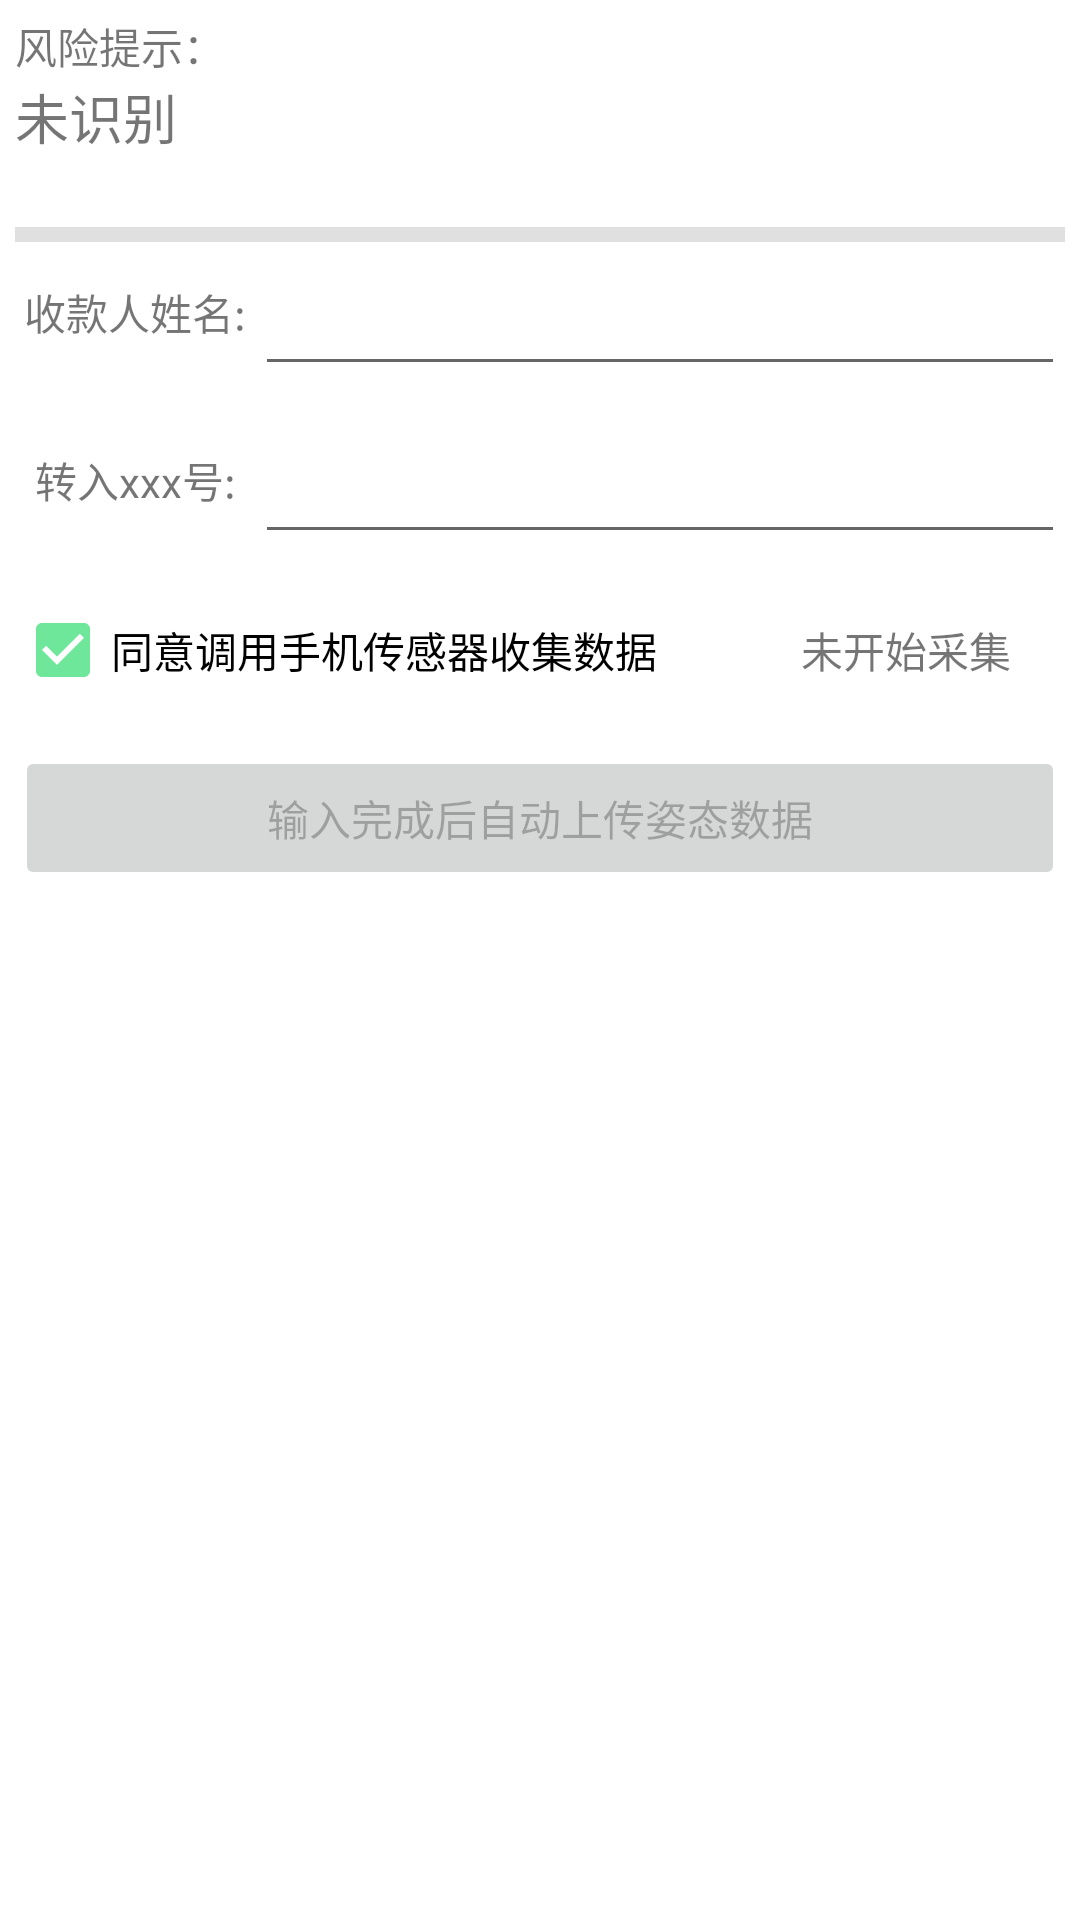

Reconstruct the res/layout file that produces this screen, plus the resources it refers to.
<!-- AndroidManifest.xml: application theme Theme.SensorDataCollection -->
<!-- res/layout/fragment_transfer.xml -->
<?xml version="1.0" encoding="utf-8"?>
<androidx.constraintlayout.widget.ConstraintLayout xmlns:android="http://schemas.android.com/apk/res/android"
    xmlns:app="http://schemas.android.com/apk/res-auto"
    xmlns:tools="http://schemas.android.com/tools"
    android:layout_width="match_parent"
    android:layout_height="match_parent"
    tools:context=".ui.recognition.scene.TransferFragment">


        <LinearLayout
            android:layout_width="0dp"
            android:layout_height="wrap_content"
            android:layout_marginStart="5dp"
            android:layout_marginTop="5dp"
            android:layout_marginEnd="5dp"
            android:orientation="vertical"
            app:layout_constraintEnd_toEndOf="parent"
            app:layout_constraintStart_toStartOf="parent"
            app:layout_constraintTop_toTopOf="parent">

            <TextView
                android:id="@+id/textView10"
                android:layout_width="match_parent"
                android:layout_height="wrap_content"
                android:layout_weight="1"
                android:gravity="left"
                android:text="风险提示：" />

            <TextView
                android:id="@+id/inputAttitude"
                android:layout_width="match_parent"
                android:layout_height="50dp"
                android:layout_weight="1"
                android:gravity="left"
                android:textSize="18dp"
                android:text="未识别" />

            <View
                android:id="@+id/divider3"
                android:layout_width="match_parent"
                android:layout_height="5dp"
                android:background="?android:attr/listDivider" />

            <LinearLayout
                android:layout_width="match_parent"
                android:layout_height="wrap_content"
                android:orientation="vertical">

                <LinearLayout
                    android:layout_width="match_parent"
                    android:layout_height="56dp"
                    android:orientation="horizontal">

                    <TextView
                        android:id="@+id/textView"
                        android:layout_width="80dp"
                        android:layout_height="30dp"
                        android:gravity="center"
                        android:text="收款人姓名:" />

                    <EditText
                        android:id="@+id/editTextTextUserName"
                        android:layout_width="match_parent"
                        android:layout_height="wrap_content"

                        android:ems="10"
                        android:gravity="start|top"
                        android:inputType="text"
                        android:lines="1"
                        android:maxLength="10"
                        android:minHeight="48dp" />
                </LinearLayout>
            </LinearLayout>

            <LinearLayout
                android:layout_width="match_parent"
                android:layout_height="wrap_content"
                android:orientation="vertical">

                <LinearLayout
                    android:layout_width="match_parent"
                    android:layout_height="56dp"
                    android:orientation="horizontal">

                    <TextView
                        android:id="@+id/textView2"
                        android:layout_width="80dp"
                        android:layout_height="30dp"
                        android:gravity="center"
                        android:text="转入xxx号:" />

                    <EditText
                        android:id="@+id/cardNumberEditText"
                        android:layout_width="270dp"
                        android:layout_height="wrap_content"
                        android:digits="0123456789Xx"
                        android:ems="10"
                        android:gravity="start|top"
                        android:inputType="text"
                        android:lines="1"
                        android:maxLength="19"
                        android:minHeight="48dp" />

                    <TextView
                        android:id="@+id/idNumberCount"
                        android:layout_width="10dp"
                        android:layout_height="20dp"
                        android:layout_weight="10" />
                </LinearLayout>

            </LinearLayout>

            <LinearLayout
                android:layout_width="match_parent"
                android:layout_height="56dp"
                android:orientation="vertical">

                <LinearLayout
                    android:layout_width="match_parent"
                    android:layout_height="match_parent"
                    android:orientation="horizontal">

                    <CheckBox
                        android:id="@+id/agreeCheckBox"
                        android:layout_width="262dp"
                        android:layout_height="wrap_content"
                        android:checked="true"
                        android:text="@string/agree" />

                    <TextView
                        android:id="@+id/collectState"
                        android:layout_width="wrap_content"
                        android:layout_height="wrap_content"
                        android:layout_weight="1"
                        android:text="未开始采集" />
                </LinearLayout>

            </LinearLayout>

            <LinearLayout
                android:layout_width="match_parent"
                android:layout_height="wrap_content"
                android:orientation="vertical"
                tools:layout_editor_absoluteX="-197dp"
                tools:layout_editor_absoluteY="516dp">

                <Button
                    android:id="@+id/uploadButton"
                    android:layout_width="match_parent"
                    android:layout_height="wrap_content"
                    android:enabled="false"
                    android:gravity="center"
                    android:text="输入完成后自动上传姿态数据"
                    tools:visibility="visible" />
            </LinearLayout>

        </LinearLayout>

</androidx.constraintlayout.widget.ConstraintLayout>
<!-- resources referenced by this layout -->
<resources>
  <string name="agree">同意调用手机传感器收集数据</string>
  <style name="Theme.SensorDataCollection" parent="Theme.MaterialComponents.DayNight.DarkActionBar">
          
          <item name="colorPrimary">#3447F3</item>
          <item name="colorPrimaryVariant">#4754CA</item>
          <item name="colorOnPrimary">@color/white</item>
          
          <item name="colorSecondary">#6EE79B</item>
          <item name="colorSecondaryVariant">#4BD39C</item>
          <item name="colorOnSecondary">@color/black</item>
          
          <item name="android:statusBarColor" tools:targetApi="l">?attr/colorPrimaryVariant</item>
          
      </style>
  <color name="white">#FFFFFFFF</color>
  <color name="black">#FF000000</color>
</resources>
